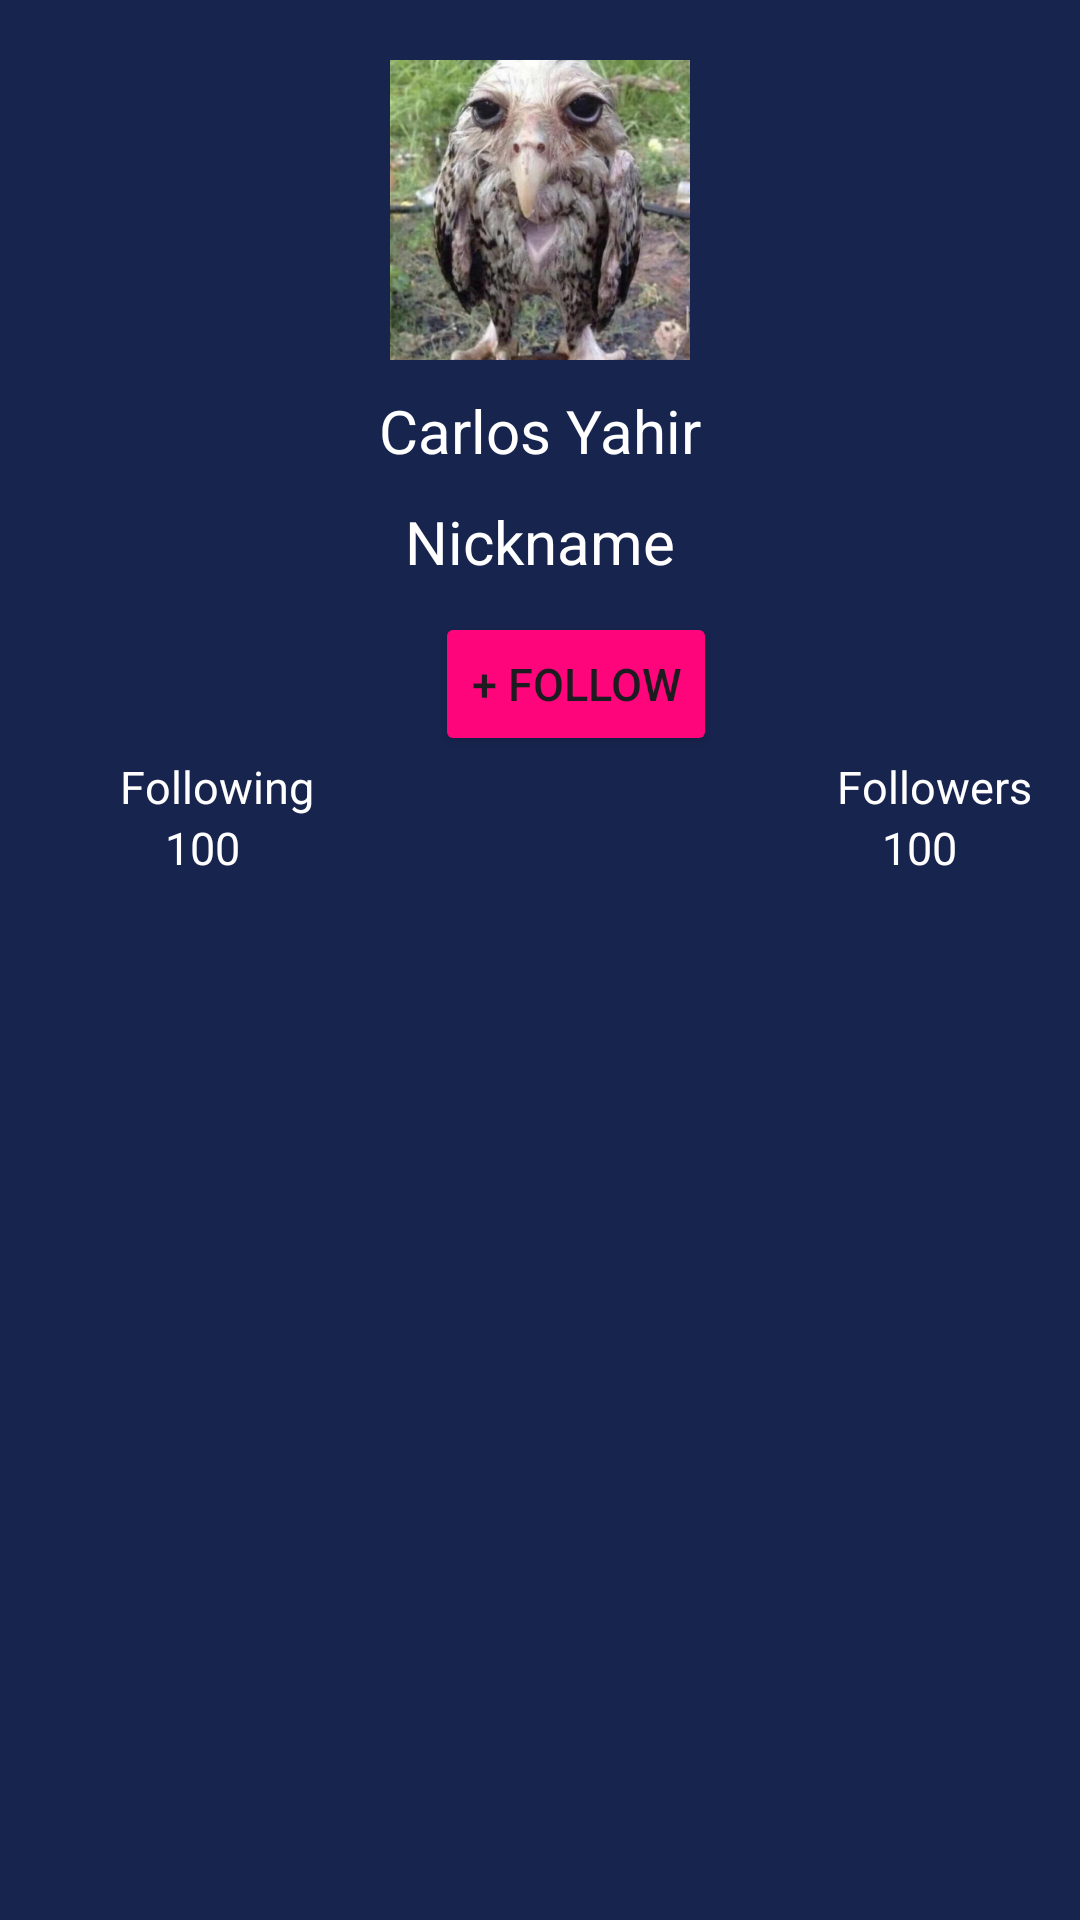

This screen was rendered from an Android layout file. Write that file and the resources it references.
<!-- AndroidManifest.xml: application theme Theme.TravelersTalks -->
<!-- res/layout/otherprofile.xml -->
<?xml version="1.0" encoding="utf-8"?>
<androidx.constraintlayout.widget.ConstraintLayout xmlns:android="http://schemas.android.com/apk/res/android"
    android:layout_width="match_parent"
    android:layout_height="match_parent"
    xmlns:app="http://schemas.android.com/apk/res-auto"
    android:background="@color/TT_Fondo">

    <ImageView
        android:id="@+id/ivArrowReturn"
        android:layout_width="50dp"
        android:layout_height="50dp"
        android:rotation="180"
        app:tint="@color/white"
        android:src="@drawable/ic_arrow_black"
        android:clickable="true"
        app:layout_constraintStart_toStartOf="parent"
        app:layout_constraintTop_toTopOf="parent"
        android:layout_marginTop="5dp"
        />

    <ImageView
        android:id="@+id/imgProfilePicture"
        android:layout_width="100dp"
        android:layout_height="100dp"
        android:src="@drawable/userpic"
        android:scaleType="centerCrop"
        android:layout_marginTop="20dp"
        app:layout_constraintTop_toTopOf="parent"
        app:layout_constraintStart_toStartOf="parent"
        app:layout_constraintEnd_toEndOf="parent"
        />

    <TextView
        android:id="@+id/txtName"
        android:layout_width="wrap_content"
        android:layout_height="wrap_content"
        android:textSize="20sp"
        android:text="Carlos Yahir"
        android:layout_marginTop="10dp"
        android:textColor="@color/white"
        app:layout_constraintTop_toBottomOf="@id/imgProfilePicture"
        app:layout_constraintStart_toStartOf="parent"
        app:layout_constraintEnd_toEndOf="parent"
        />
    <TextView
        android:id="@+id/txtUsername"
        android:layout_width="wrap_content"
        android:layout_height="wrap_content"
        android:textSize="20sp"
        android:layout_marginTop="10dp"
        android:text="Nickname"
        android:textColor="@color/white"
        app:layout_constraintTop_toBottomOf="@id/txtName"
        app:layout_constraintStart_toStartOf="parent"
        app:layout_constraintEnd_toEndOf="parent"
        />
    <Button
        android:id="@+id/bttnFollow"
        android:layout_width="wrap_content"
        android:layout_height="wrap_content"
        android:layout_marginTop="10dp"
        android:backgroundTint="@color/TT_Action"
        android:text="+ FOLLOW"
        android:textSize="15sp"
        app:layout_constraintStart_toStartOf="parent"
        android:layout_marginLeft="145dp"
        app:layout_constraintTop_toBottomOf="@id/txtUsername"
        />
    <TextView
        android:id="@+id/txtFollowing"
        android:layout_width="wrap_content"
        android:layout_height="wrap_content"
        android:text="Following"
        android:textColor="@color/white"
        android:textSize="15sp"
        app:layout_constraintTop_toBottomOf="@id/bttnFollow"
        app:layout_constraintStart_toStartOf="parent"
        android:layout_marginLeft="40dp"
        />
    <TextView
        android:id="@+id/txtFollowers"
        android:layout_width="wrap_content"
        android:layout_height="wrap_content"
        android:text="Followers"
        android:textColor="@color/white"
        android:textSize="15sp"
        app:layout_constraintTop_toBottomOf="@id/bttnFollow"
        app:layout_constraintStart_toEndOf="@id/bttnFollow"
        android:layout_marginLeft="40dp"
        />
    <TextView
        android:id="@+id/txtfollowingNumber"
        android:layout_width="wrap_content"
        android:layout_height="wrap_content"
        android:text="100"
        android:textColor="@color/white"
        android:textSize="15sp"
        app:layout_constraintTop_toBottomOf="@id/txtFollowing"
        app:layout_constraintStart_toStartOf="parent"
        android:layout_marginLeft="55dp"
        />
    <TextView
        android:id="@+id/txtFollowersNumber"
        android:layout_width="wrap_content"
        android:textColor="@color/white"
        android:layout_height="wrap_content"
        android:text="100"
        android:textSize="15sp"
        app:layout_constraintTop_toBottomOf="@id/txtFollowers"
        app:layout_constraintStart_toEndOf="@id/bttnFollow"
        android:layout_marginLeft="55dp"
        />
    <FrameLayout
        android:layout_width="match_parent"
        android:layout_height="wrap_content"
        app:layout_constraintTop_toBottomOf="@id/txtFollowersNumber"
        app:layout_constraintStart_toStartOf="parent"
        android:layout_marginTop="15dp">
        <androidx.recyclerview.widget.RecyclerView
            android:id="@+id/recyclerViewPostsForeign"
            android:layout_width="match_parent"
            android:layout_height="400dp"
            app:layout_constraintTop_toBottomOf="@id/LinearLayout1">
        </androidx.recyclerview.widget.RecyclerView>
    </FrameLayout>






</androidx.constraintlayout.widget.ConstraintLayout>
<!-- resources referenced by this layout -->
<resources>
  <color name="TT_Action">#FE057C</color>
  <color name="TT_Fondo">#17244E</color>
  <color name="white">#FFFFFFFF</color>
  <!-- drawable userpic: jpeg bitmap (drawable, 113514 bytes) -->
  <style name="Theme.TravelersTalks" parent="Base.Theme.TravelersTalks" />
  <style name="Base.Theme.TravelersTalks" parent="Theme.Material3.DayNight.NoActionBar">
          
          
      </style>
</resources>
